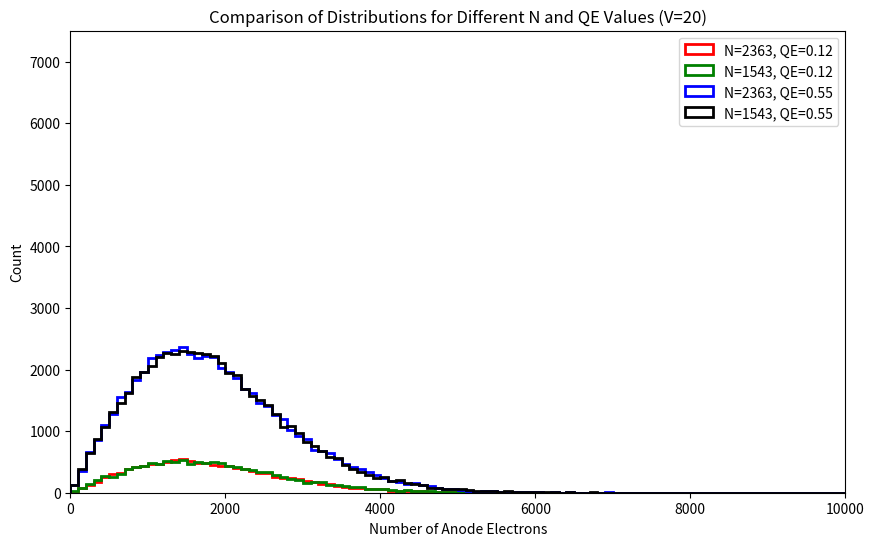

Generate this figure with matplotlib:
import numpy as np
import matplotlib.pyplot as plt
import statistics
from datetime import datetime
maxi = int(1e5)
dynode = [0,50,100,150,200,250,300]
xbins = np.linspace(0,10000, 101)
configurations = [
    {"N": 2363, "QE": 0.12, "color": "r", "label": "N=2363, QE=0.12"},
    {"N": 1543, "QE": 0.12, "color": "g", "label": "N=1543, QE=0.12"},
    {"N": 2363, "QE": 0.55, "color": "b", "label": "N=2363, QE=0.55"},
    {"N": 1543, "QE": 0.55, "color": "k", "label": "N=1543, QE=0.55"}
]
plt.figure(figsize=(10, 6)) 
for config in configurations:
    N = config["N"]
    QE = config["QE"]
    color = config["color"]
    label = config["label"]
    pe = 0
    for i in range(N):
        if np.random.uniform() < QE:
            pe += 1
    dist = []
    print(f"Running simulation for {label}")
    print(datetime.now())
    for i in range(maxi):
        if np.random.uniform() < QE:
            electrons = 1
            for j in range(len(dynode) - 1):
                mu = electrons * (dynode[j + 1] - dynode[j]) /20
                electrons = electrons + np.random.poisson(mu)
            dist.append(electrons)
    print(datetime.now())
    print(f"The fraction of trials that produced a photoelectron is {len(dist) / maxi}")
    print(f"The mean of the distribution was {statistics.mean(dist)}")
    plt.hist(dist, bins=xbins, color=color, histtype='step', label=label, linewidth=2)
plt.xlim((0, 10000))
plt.ylim((0, 7500))
plt.xlabel('Number of Anode Electrons')
plt.ylabel('Count')
plt.title('Comparison of Distributions for Different N and QE Values (V=20)')
plt.legend()
plt.show()

